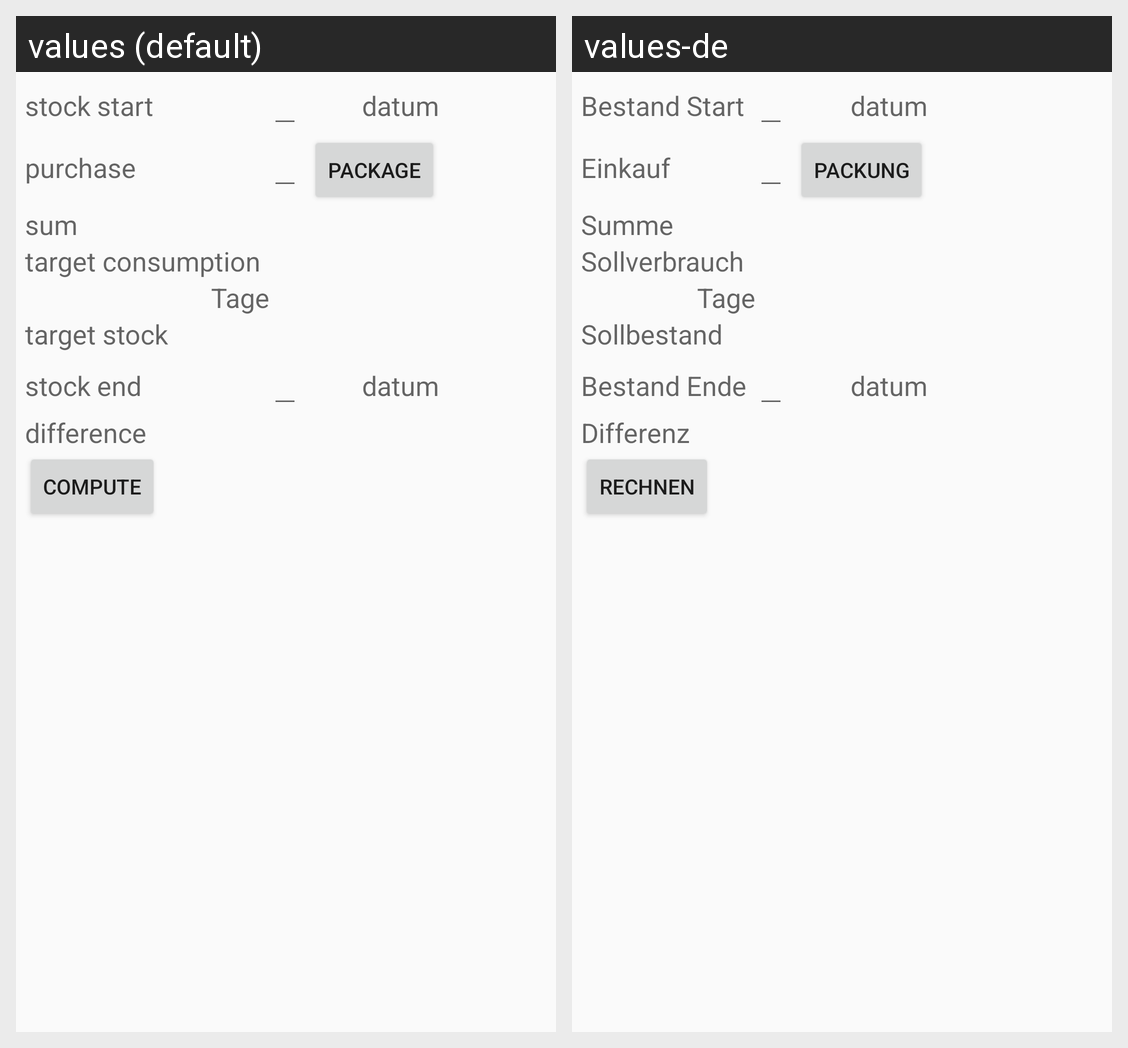

Here is an Android app screen in its default locale and in the app's own translations. Write out the translated-string differences for the strings that appear on this screen.
Android screen res/layout/check.xml rendered under 2 locales, left to right: values (default), values-de. Device: Nexus 5 (rendered at 1080×1920; each locale shown at half size, 540×960, under a caption strip naming it); theme AppTheme.
Strings drawn on this screen, with the default value and each locale's value (text and hints the layout hard-codes, and strings that could not be matched under every locale, appear in the picture but are not listed):

bestand_start
  values: stock start
  values-de: Bestand Start

einkauf
  values: purchase
  values-de: Einkauf

packung
  values: Package
  values-de: Packung

summe
  values: sum
  values-de: Summe

sollverbrauch
  values: target consumption
  values-de: Sollverbrauch

sollbestand
  values: target stock
  values-de: Sollbestand

bestand_end
  values: stock end
  values-de: Bestand Ende

differenz
  values: difference
  values-de: Differenz

recalc
  values: compute
  values-de: rechnen
